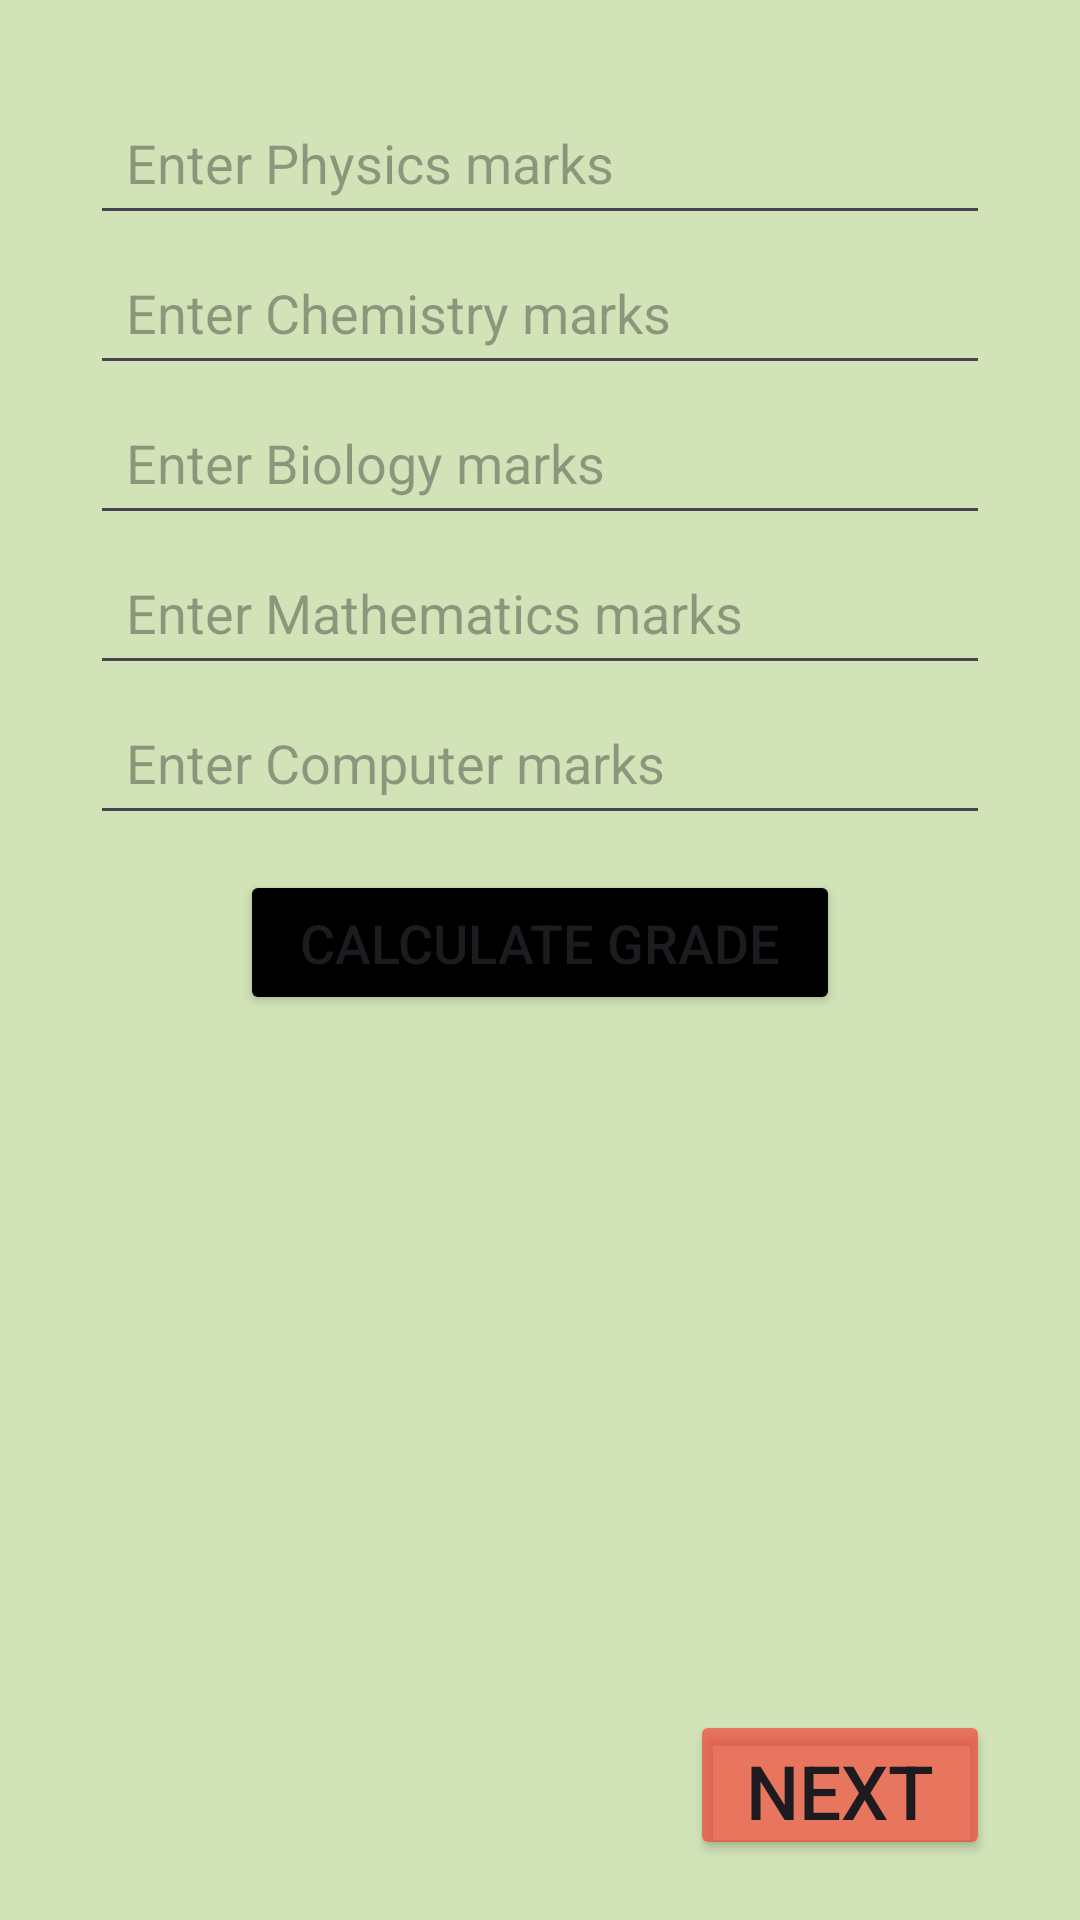

Android layout source for this screen:
<!-- AndroidManifest.xml: application theme Theme.DivisibilityChecker -->
<!-- res/layout/fourth_layout.xml -->
<?xml version="1.0" encoding="utf-8"?>
<RelativeLayout xmlns:android="http://schemas.android.com/apk/res/android"
    xmlns:app="http://schemas.android.com/apk/res-auto"
    xmlns:tools="http://schemas.android.com/tools"
    android:id="@+id/main"
    android:layout_width="match_parent"
    android:layout_height="match_parent"
    tools:context=".FourthActivity"
    android:orientation="vertical"
    android:paddingLeft="30dp"
    android:paddingRight="30dp"
    android:paddingTop="30dp"
    android:paddingBottom="20dp"
    android:background="#658BC34A"
    >

    <EditText
        android:id="@+id/editTextPhysics"
        android:layout_width="match_parent"
        android:layout_height="wrap_content"
        android:hint="Enter Physics marks"
        android:inputType="number"
        android:textColor="#000000"
        android:padding="12dp" />

    <EditText
        android:id="@+id/editTextChemistry"
        android:layout_width="match_parent"
        android:layout_height="wrap_content"
        android:hint="Enter Chemistry marks"
        android:inputType="number"
        android:padding="12dp"
        android:textColor="#000000"
        android:layout_marginTop="50dp"
        />

    <EditText
        android:id="@+id/editTextBiology"
        android:layout_width="match_parent"
        android:layout_height="wrap_content"
        android:hint="Enter Biology marks"
        android:inputType="number"
        android:padding="12dp"
        android:textColor="#000000"
        android:layout_marginTop="100dp"
        />

    <EditText
        android:id="@+id/editTextMath"
        android:layout_width="match_parent"
        android:layout_height="wrap_content"
        android:hint="Enter Mathematics marks"
        android:inputType="number"
        android:padding="12dp"
        android:textColor="#000000"
        android:layout_marginTop="150dp"
        />

    <EditText
        android:id="@+id/editTextComputer"
        android:layout_width="match_parent"
        android:layout_height="wrap_content"
        android:hint="Enter Computer marks"
        android:inputType="number"
        android:padding="12dp"
        android:textColor="#000000"
        android:layout_marginTop="200dp"
        />

    <Button
        android:id="@+id/calculateButton"
        android:layout_width="match_parent"
        android:layout_height="wrap_content"
        android:text="Calculate Grade"
        android:layout_marginTop="260dp"
        android:padding="12dp"
        android:textSize="18dp"
        android:layout_marginLeft="50dp"
        android:layout_marginRight="50dp"
        android:backgroundTint="#000000"
        />

    <TextView
        android:id="@+id/resultTextView"
        android:layout_width="match_parent"
        android:layout_height="wrap_content"
        android:text=""
        android:layout_marginTop="350dp"
        android:textSize="25sp"
        android:textColor="@android:color/black"
        android:gravity="center"
        />

    <Button
        android:id="@+id/button4"
        android:layout_width="100dp"
        android:layout_height="50dp"
        android:layout_alignParentBottom="true"
        android:backgroundTint="#AEF44336"
        android:layout_alignParentRight="true"
        android:text="next"
        android:textSize="25dp"
        />



</RelativeLayout>
<!-- resources referenced by this layout -->
<resources>
  <style name="Theme.DivisibilityChecker" parent="Base.Theme.DivisibilityChecker" />
  <style name="Base.Theme.DivisibilityChecker" parent="Theme.Material3.DayNight.NoActionBar">
          
          
      </style>
</resources>
